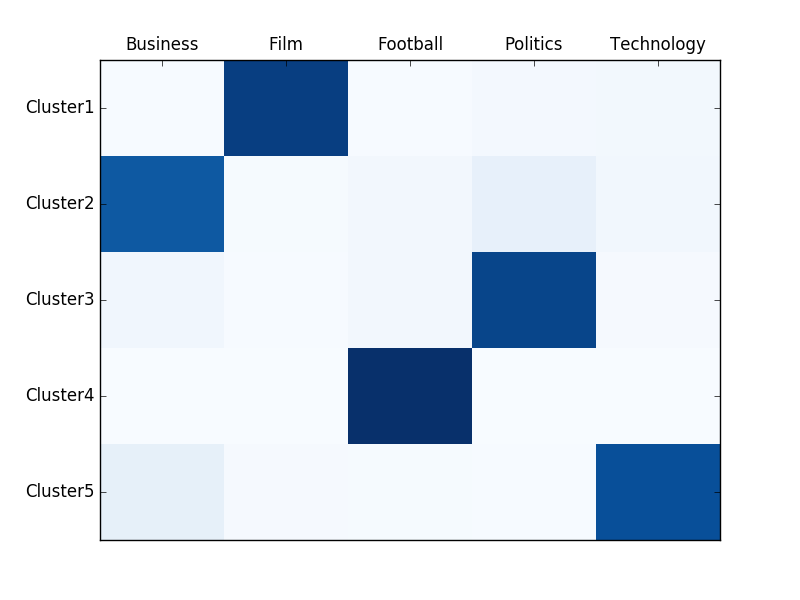

The table this chart was drawn from, first rows:
	Business	Film	Football	Politics	Technology
Cluster1	0.01	0.94	0.01	0.02	0.03
Cluster2	0.84	0.01	0.03	0.09	0.03
Cluster3	0.04	0.01	0.03	0.91	0.01
Cluster4	0.00	0.00	1.00	0.00	0.00
Cluster5	0.09	0.02	0.01	0.01	0.88
